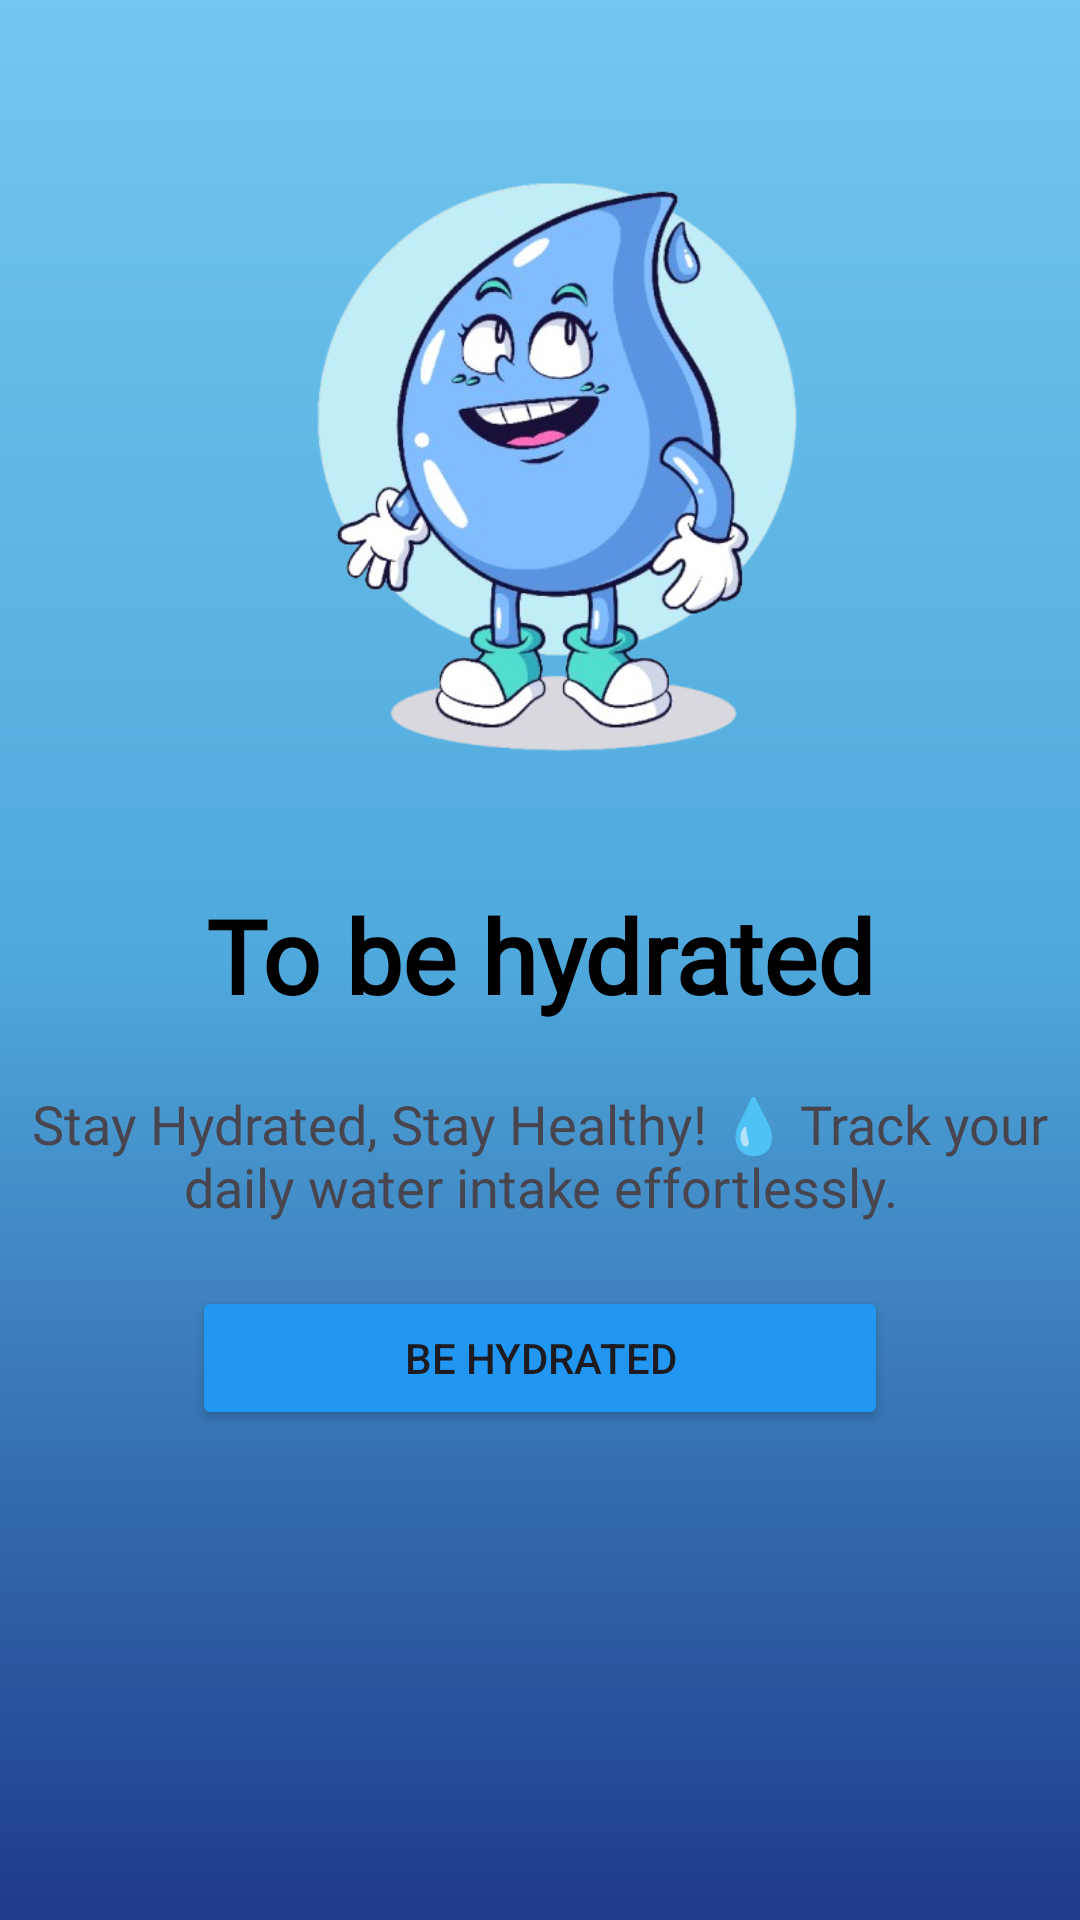

This screen was rendered from an Android layout file. Write that file and the resources it references.
<!-- AndroidManifest.xml: application theme Theme.HydraFlow -->
<!-- res/layout/activity_splash_page2.xml -->
<?xml version="1.0" encoding="utf-8"?>
<androidx.constraintlayout.widget.ConstraintLayout xmlns:android="http://schemas.android.com/apk/res/android"
    xmlns:app="http://schemas.android.com/apk/res-auto"
    xmlns:tools="http://schemas.android.com/tools"
    android:id="@+id/splashbtn"
    android:layout_width="match_parent"
    android:layout_height="match_parent"
    android:background="@drawable/backgorund"
    tools:context=".Splash_page2"
    tools:ignore="DuplicateIds">

    <LinearLayout
        android:id="@+id/linearLayout3"
        android:layout_width="match_parent"
        android:layout_height="wrap_content"
        android:layout_marginStart="64dp"
        android:layout_marginTop="265dp"
        android:layout_marginEnd="64dp"
        android:orientation="vertical"
        app:layout_constraintBottom_toBottomOf="parent"
        app:layout_constraintEnd_toEndOf="parent"
        app:layout_constraintStart_toStartOf="parent"
        app:layout_constraintTop_toTopOf="parent">

        <Button
            android:id="@+id/splashbtn2"
            android:layout_width="match_parent"
            android:layout_height="match_parent"
            android:backgroundTint="@color/blue"
            android:text="be hydrated" />
    </LinearLayout>

    <TextView
        android:id="@+id/textView4"
        android:layout_width="0dp"
        android:layout_height="wrap_content"
        android:fontFamily="@font/aclonica"
        android:gravity="center"
        android:text="To be hydrated"
        android:textColor="@color/black"
        android:textSize="34sp"
        android:textStyle="bold"
        app:layout_constraintBottom_toTopOf="@+id/linearLayout3"
        app:layout_constraintEnd_toEndOf="parent"
        app:layout_constraintHorizontal_bias="0.0"
        app:layout_constraintStart_toStartOf="parent"
        app:layout_constraintTop_toTopOf="parent"
        app:layout_constraintVertical_bias="0.771" />

    <TextView
        android:id="@+id/textView14"
        android:layout_width="wrap_content"
        android:layout_height="wrap_content"
        android:fontFamily="@font/aclonica"
        android:gravity="center"
        android:textSize="18sp"
        android:text="Stay Hydrated, Stay Healthy! 💧 Track your daily water intake effortlessly."
        app:layout_constraintBottom_toTopOf="@+id/linearLayout3"
        app:layout_constraintEnd_toEndOf="@+id/textView4"
        app:layout_constraintStart_toStartOf="@+id/textView4"
        app:layout_constraintTop_toBottomOf="@+id/textView4" />

    <ImageView
        android:id="@+id/imageView2"
        android:layout_width="258dp"
        android:layout_height="226dp"
        app:layout_constraintBottom_toTopOf="@+id/textView4"
        app:layout_constraintEnd_toEndOf="parent"
        app:layout_constraintStart_toStartOf="parent"
        app:layout_constraintTop_toTopOf="parent"
        app:srcCompat="@mipmap/waterlogo" />

    <ImageView
        android:id="@+id/imageView8"
        android:layout_width="404dp"
        android:layout_height="204dp"
        app:layout_constraintBottom_toBottomOf="parent"
        app:layout_constraintEnd_toEndOf="parent"
        app:layout_constraintStart_toStartOf="parent"
        app:srcCompat="@mipmap/back_bottom" />

</androidx.constraintlayout.widget.ConstraintLayout>
<!-- resources referenced by this layout -->
<resources>
  <color name="black">#000000</color>
  <color name="blue">#2196F3</color>
  <!-- drawable backgorund (drawable) -->
  <?xml version="1.0" encoding="utf-8"?>
  <shape xmlns:android="http://schemas.android.com/apk/res/android" android:shape="rectangle">
      <gradient
          android:angle="270"
          android:centerColor="#4FA9DC"
      android:endColor="#1E3A8A"
      android:startColor="#72C6EF"
      android:type="linear"/>
  </shape>
  <!-- mipmap waterlogo: png bitmap (mipmap-xxhdpi, 181411 bytes) -->
  <style name="Theme.HydraFlow" parent="Base.Theme.HydraFlow" />
  <style name="Base.Theme.HydraFlow" parent="Theme.Material3.DayNight.NoActionBar">
          
          
      </style>
</resources>
